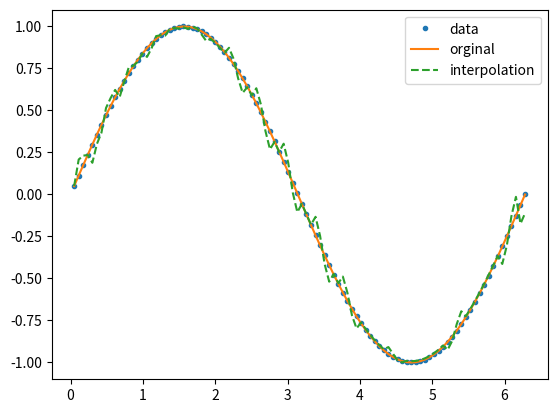

This figure's Python source:
import numpy as np
import matplotlib.pyplot as plt

def y(x):
    return np.sin(x)
    #return np.sin(x**(-1))
    #return np.sign(np.sin(8*x))

def h1(x):
    #return np.where((x>=0) & (x<1), 1, 0)
    #return np.where((x>=-0.5) & (x<0.5), 1, 0)
    #return np.where((x>=-1) & (x<1), 1-abs(x), 0)
    #y = np.sin(x)/x
    #y[np.isnan(y)] = 1  #obsluga bledu: RuntimeWarning: invalid value encountered in divide
    #return y
    x = np.abs(x)
    y = np.zeros_like(x)
    mask1 = x <= 1
    mask2 = (1 < x) & (x <= 2)
    y[mask1] = 3/2 * np.abs(x[mask1])**3 - 5/2 * np.abs(x[mask1])**2 + 1
    y[mask2] = -1/2 * np.abs(x[mask2])**3 + 5/2 * np.abs(x[mask2])**2 + 2
    return y


x = np.linspace(0.05, 2*np.pi, 100)
y_orig = y(x)

xinterp = np.linspace(0.05, 2*np.pi, 100)
period = x[1] - x[0]

kern_grid = np.tile(xinterp, (len(x), 1))
offsets = np.tile(np.expand_dims(x, axis=-1), (1, len(xinterp)))
kern_grid = (kern_grid - offsets) / period

kernels = h1(kern_grid)

y_interp = np.dot(kernels, y_orig) / kernels.sum(axis=1)

rmse = np.sqrt(np.mean((y_interp - y(xinterp))**2))
print(f'RMSE = {rmse:.5f}')

plt.plot(x, y(x),'.',x, y(x),'-',xinterp, y_interp,'--')
plt.legend(['data', 'orginal', 'interpolation'], loc = 'best')
plt.show()
